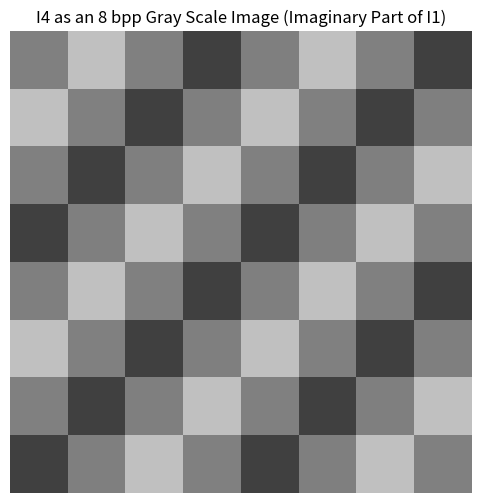

Here is the Python script that generated this plot:
"""
[redacted]
[redacted]
"""

import numpy as np
from scipy.fft import fft2, fftshift
import matplotlib.pyplot as plt

image_size = (8, 8)

u0 = 2
v0 = 2

COLS, ROWS = np.meshgrid(np.arange(image_size[1]), np.arange(image_size[0]))

# print(COLS)
# print(ROWS)

I1 = 0.5 * np.exp(1j * 2 * np.pi / 8 * (u0 * COLS + u0 * ROWS))
I2 = 0.5 * np.exp(-1j * 2 * np.pi / 8 * (u0 * COLS + u0 * ROWS))

I4 = -1j * (I1 - I2)

Itilde4 = fftshift(fft2(I4))

print("Re[DFT(I4)]:")
print(np.real(Itilde4).round(4))

print("Im[DFT(I4)]:")
print(np.imag(Itilde4).round(4))

plt.figure(figsize=(6, 6))
plt.imshow(np.imag(I1), cmap='gray', vmin=-1, vmax=1)
plt.title("I4 as an 8 bpp Gray Scale Image (Imaginary Part of I1)")
plt.axis('off')
plt.show()
